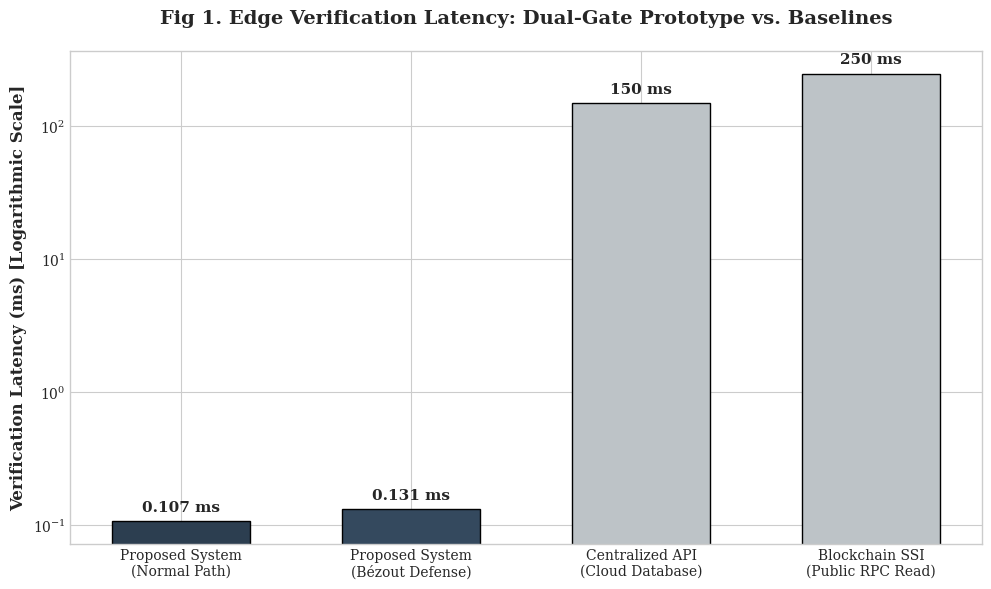

Source code (Python):
import matplotlib.pyplot as plt

plt.style.use('seaborn-v0_8-whitegrid')
plt.rcParams['font.family'] = 'serif'

# UPDATED: Including both the Normal and Revocation (Bézout) paths
methods = [
    'Proposed System\n(Normal Path)', 
    'Proposed System\n(Bézout Defense)', 
    'Centralized API\n(Cloud Database)', 
    'Blockchain SSI\n(Public RPC Read)'
]
latency_ms = [0.10681, 0.13142, 150.0, 250.0] 

fig, ax = plt.subplots(figsize=(10, 6), dpi=300)

# Highlighting your system in darker colors
colors = ['#2c3e50', '#34495e', '#bdc3c7', '#bdc3c7']
bars = ax.bar(methods, latency_ms, color=colors, width=0.6, edgecolor='black')

ax.set_yscale('log')

for bar in bars:
    height = bar.get_height()
    label = f'{height:.3f} ms' if height < 1 else f'{int(height)} ms'
    ax.annotate(label,
                xy=(bar.get_x() + bar.get_width() / 2, height),
                xytext=(0, 5), 
                textcoords="offset points",
                ha='center', va='bottom', fontsize=11, fontweight='bold')

ax.set_ylabel('Verification Latency (ms) [Logarithmic Scale]', fontsize=12, fontweight='bold')
ax.set_title('Fig 1. Edge Verification Latency: Dual-Gate Prototype vs. Baselines', fontsize=14, fontweight='bold', pad=20)

plt.tight_layout()
plt.savefig('latency_graph_final.png', format='png', dpi=300)
plt.show()
